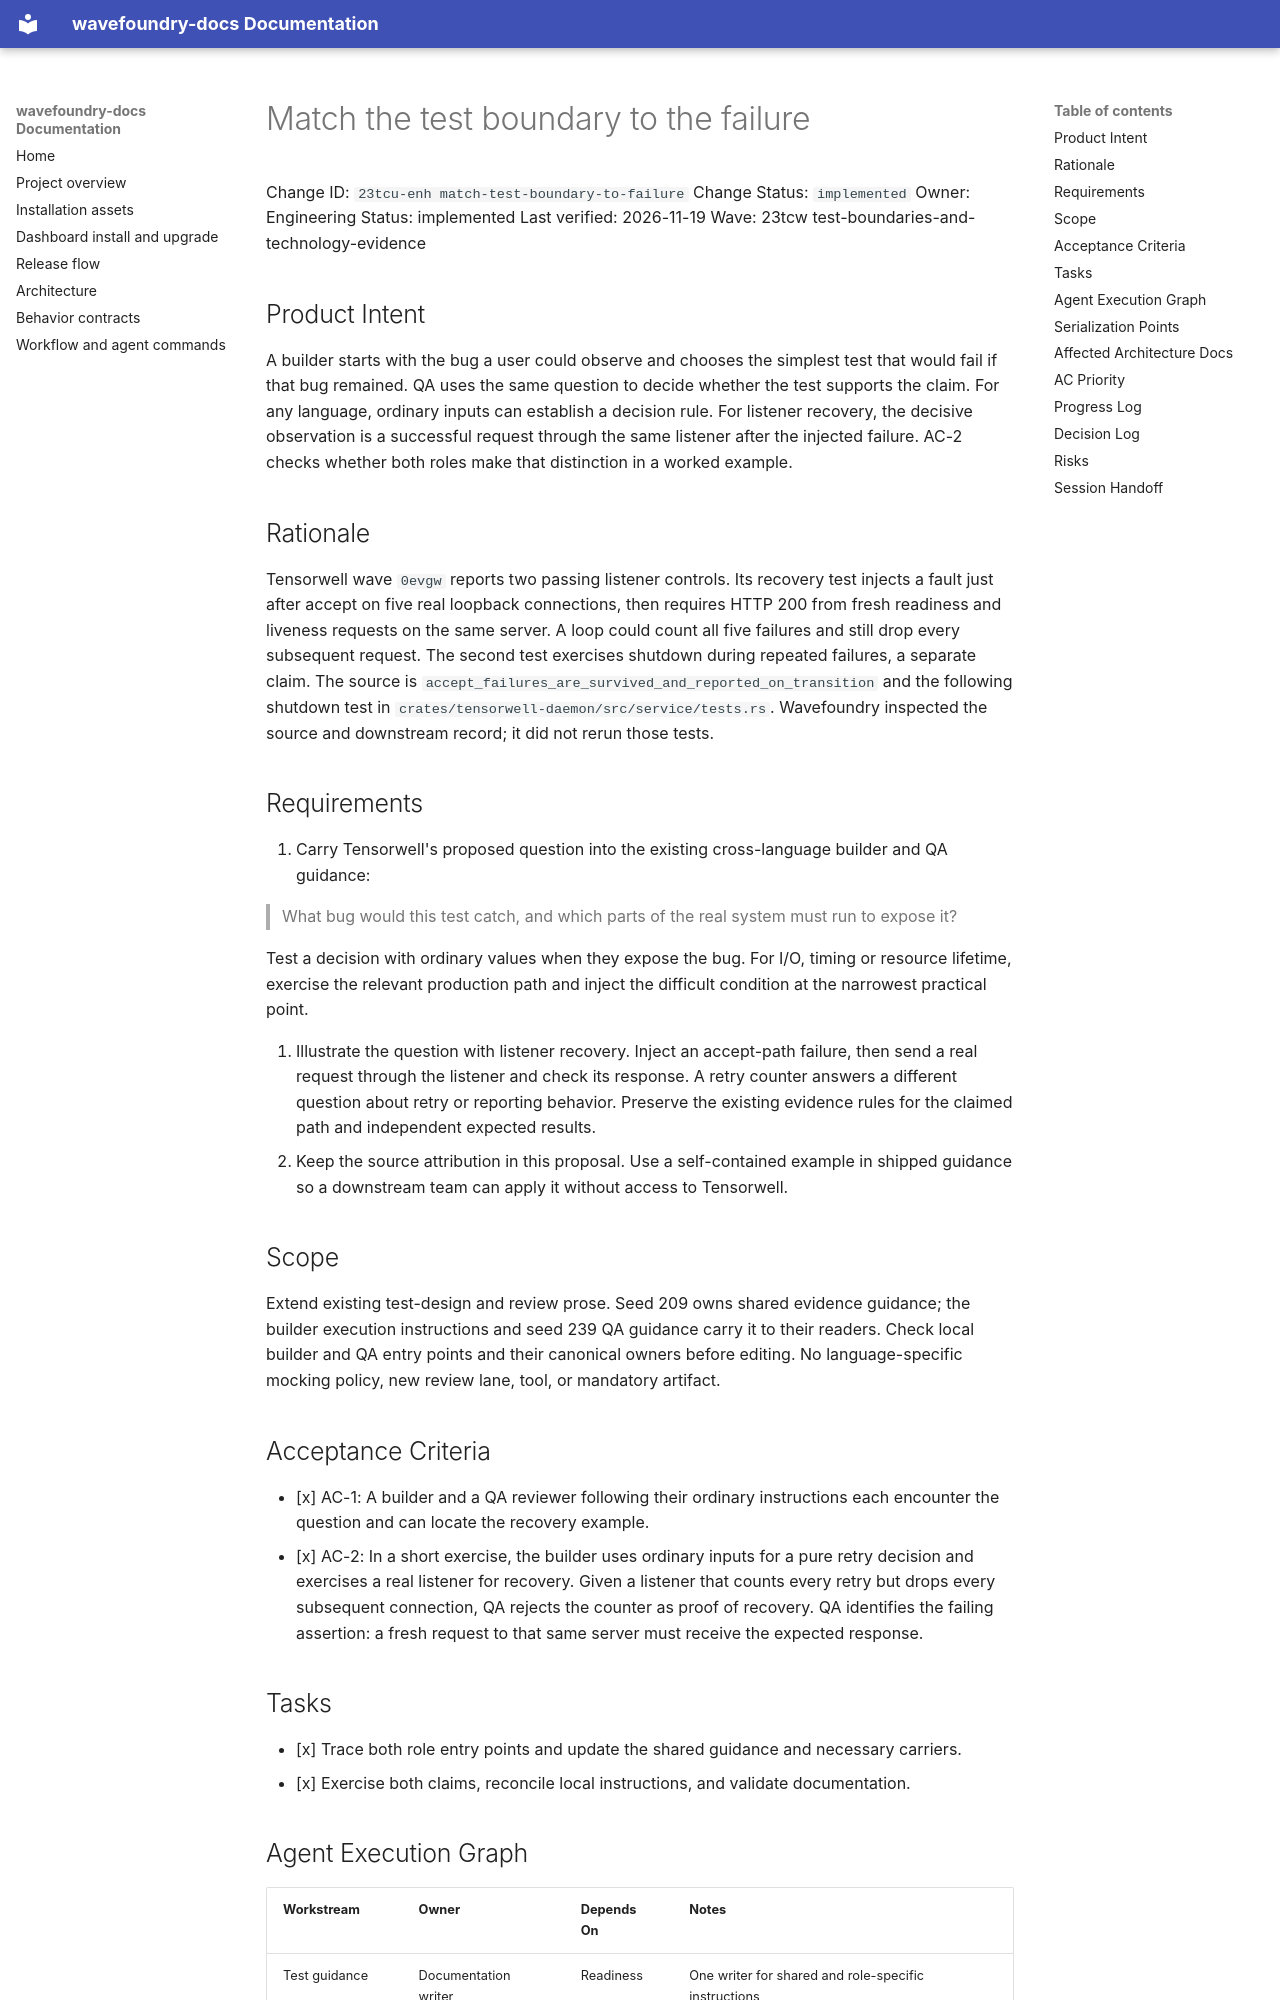

repository: coryhacking/wavefoundry · page: waves/23tcw test-boundaries-and-technology-evidence/23tcu-enh match-test-boundary-to-failure/index.html · generator: mkdocs

# Match the test boundary to the failure

Change ID: `23tcu-enh match-test-boundary-to-failure`
Change Status: `implemented`
Owner: Engineering
Status: implemented
Last verified: 2026-11-19
Wave: 23tcw test-boundaries-and-technology-evidence

## Product Intent

A builder starts with the bug a user could observe and chooses the simplest test that would fail if that bug remained. QA uses the same question to decide whether the test supports the claim. For any language, ordinary inputs can establish a decision rule. For listener recovery, the decisive observation is a successful request through the same listener after the injected failure. AC-2 checks whether both roles make that distinction in a worked example.

## Rationale

Tensorwell wave `0evgw` reports two passing listener controls. Its recovery test injects a fault just after accept on five real loopback connections, then requires HTTP 200 from fresh readiness and liveness requests on the same server. A loop could count all five failures and still drop every subsequent request. The second test exercises shutdown during repeated failures, a separate claim. The source is `accept_failures_are_survived_and_reported_on_transition` and the following shutdown test in `crates/tensorwell-daemon/src/service/tests.rs`. Wavefoundry inspected the source and downstream record; it did not rerun those tests.

## Requirements

1. Carry Tensorwell's proposed question into the existing cross-language builder and QA guidance:

   > What bug would this test catch, and which parts of the real system must run to expose it?

   Test a decision with ordinary values when they expose the bug. For I/O, timing or resource lifetime, exercise the relevant production path and inject the difficult condition at the narrowest practical point.

2. Illustrate the question with listener recovery. Inject an accept-path failure, then send a real request through the listener and check its response. A retry counter answers a different question about retry or reporting behavior. Preserve the existing evidence rules for the claimed path and independent expected results.
3. Keep the source attribution in this proposal. Use a self-contained example in shipped guidance so a downstream team can apply it without access to Tensorwell.

## Scope

Extend existing test-design and review prose. Seed 209 owns shared evidence guidance; the builder execution instructions and seed 239 QA guidance carry it to their readers. Check local builder and QA entry points and their canonical owners before editing. No language-specific mocking policy, new review lane, tool, or mandatory artifact.
